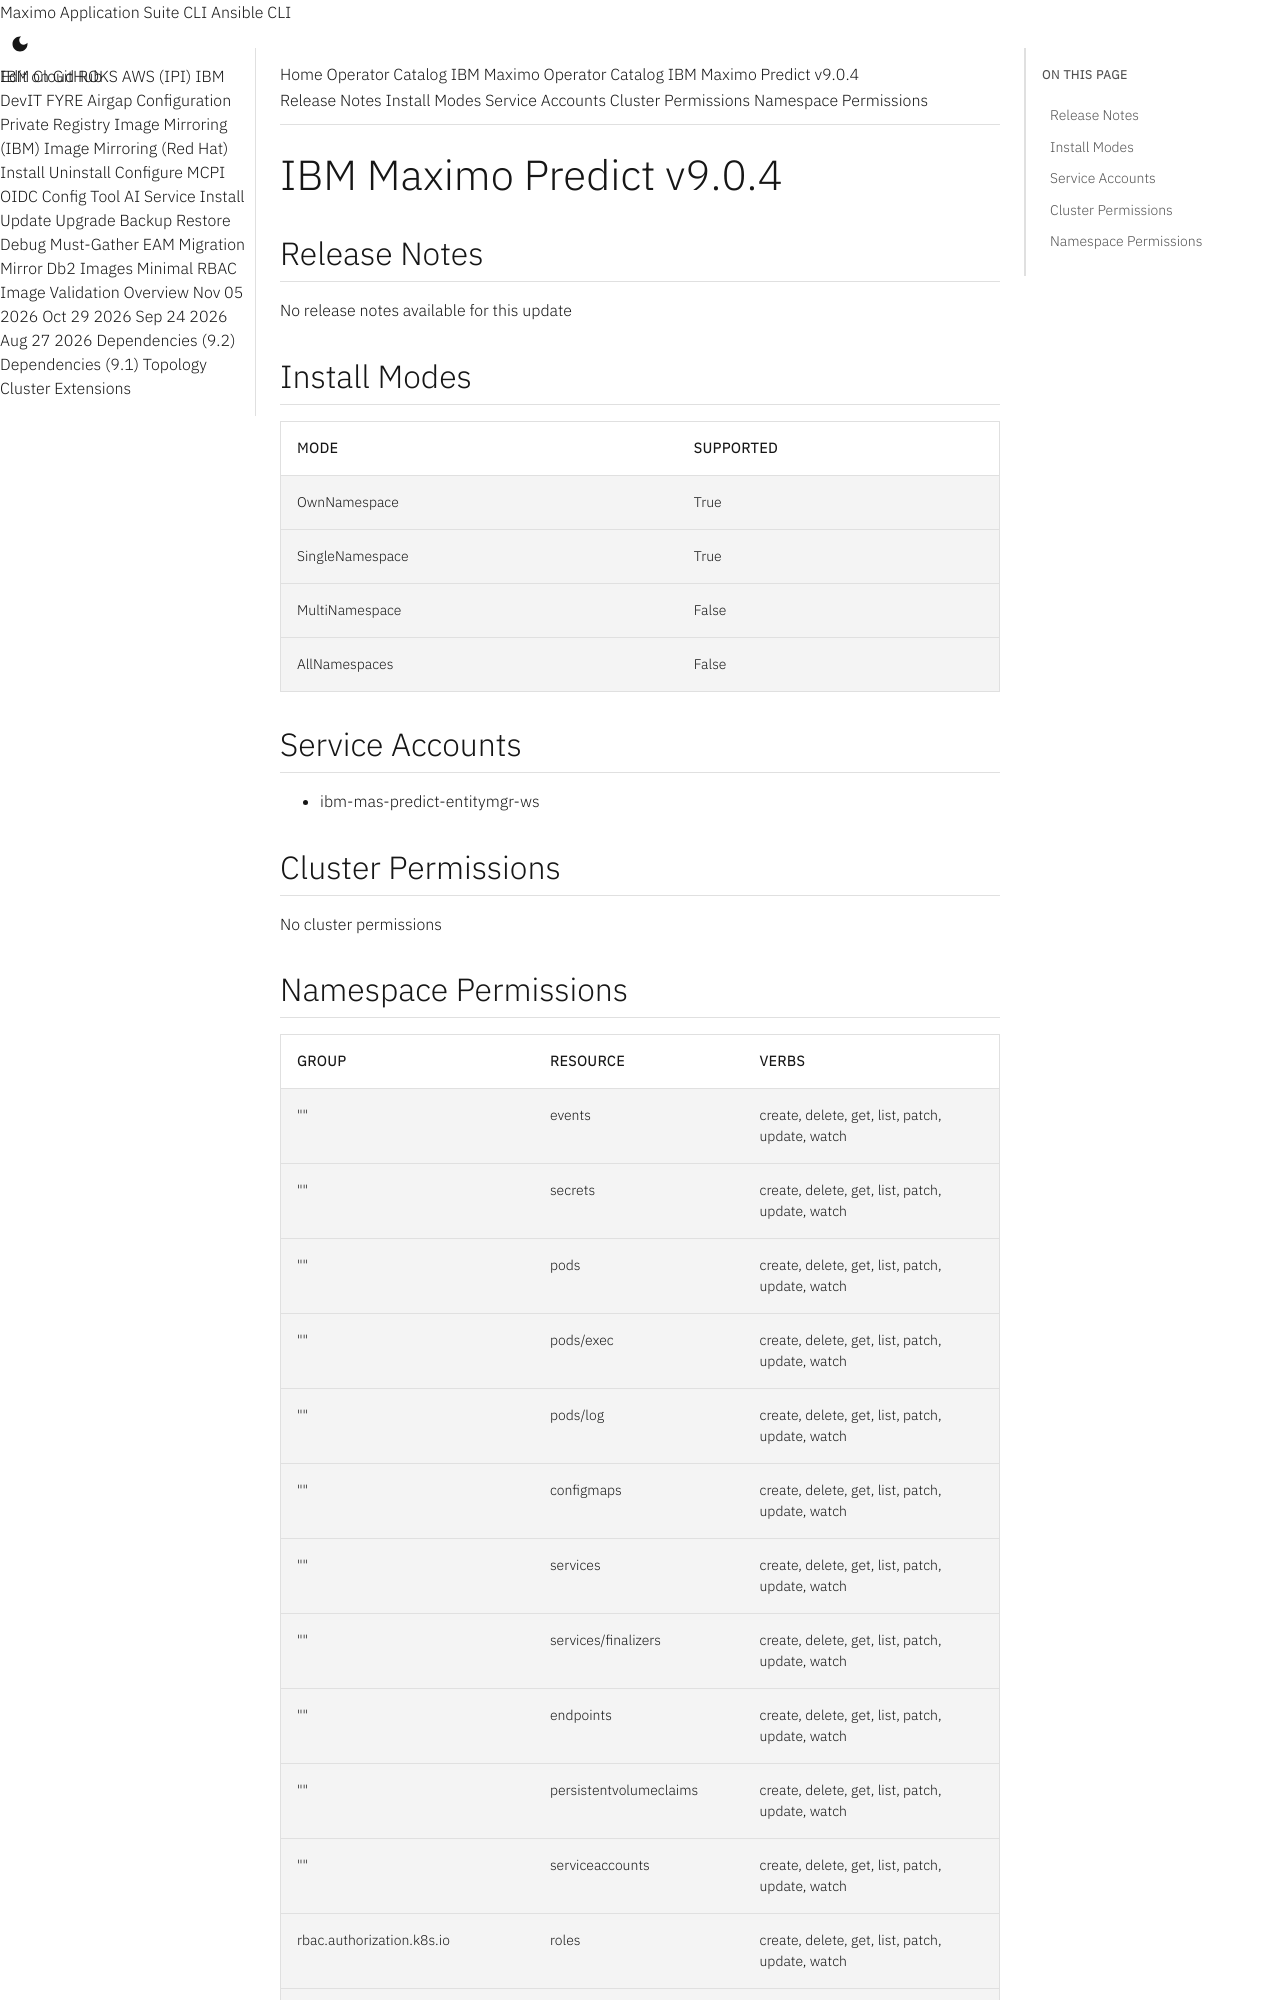

repository: ibm-mas/cli · page: catalogs/packages/ibm-mas-predict/9.0.4/index.html · generator: mkdocs

extra_breadcrumb_title_1: Operator Catalog
extra_breadcrumb_title_2: IBM Maximo Operator Catalog
extra_breadcrumb_url_2: ../../../
nav_title: Operator Catalog

IBM Maximo Predict v9.0.4
================================================================================

Release Notes
--------------------------------------------------------------------------------
No release notes available for this update


Install Modes
--------------------------------------------------------------------------------
| Mode                 | Supported |
| :------------------- | :-------- |
| OwnNamespace         | True      |
| SingleNamespace      | True      |
| MultiNamespace       | False     |
| AllNamespaces        | False     |

Service Accounts
--------------------------------------------------------------------------------
- ibm-mas-predict-entitymgr-ws

Cluster Permissions
--------------------------------------------------------------------------------
No cluster permissions
